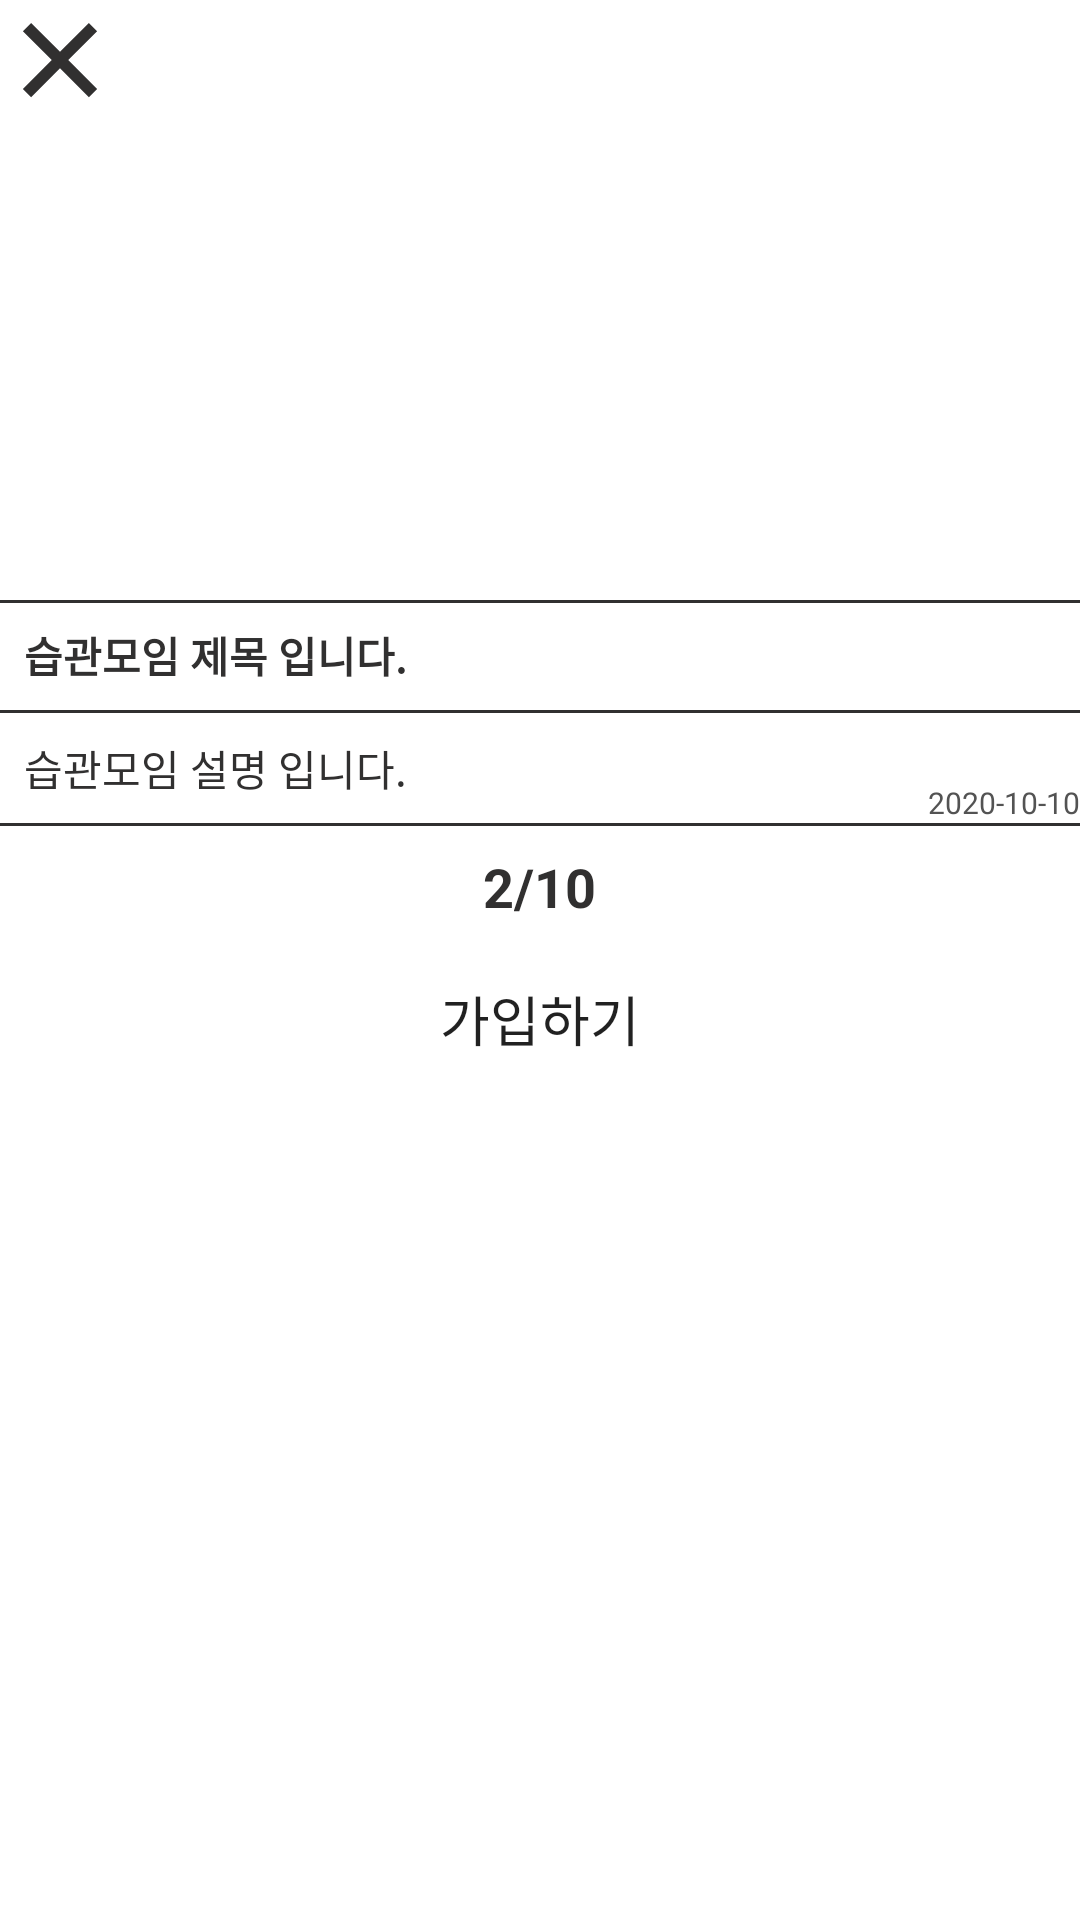

The Android layout XML behind this screen, and the referenced resources:
<!-- AndroidManifest.xml: application theme Theme.WithPlanner -->
<!-- res/layout/dlg_community_join.xml -->
<?xml version="1.0" encoding="utf-8"?>
<layout>
    <androidx.constraintlayout.widget.ConstraintLayout
        xmlns:android="http://schemas.android.com/apk/res/android"
        xmlns:app="http://schemas.android.com/apk/res-auto"
        android:layout_width="match_parent"
        android:layout_height="match_parent"
        android:layout_marginTop="12dp"
        android:layout_marginLeft="14dp"
        android:layout_marginRight="14dp">

        <ImageView
            android:layout_width="40dp"
            android:layout_height="40dp"
            android:src="@drawable/ic_close_48px"
            app:layout_constraintStart_toStartOf="parent"
            app:layout_constraintTop_toTopOf="parent" />

        <ImageView
            android:id="@+id/imageView"
            android:layout_width="match_parent"
            android:layout_height="200dp"
            android:scaleType="fitCenter"
            android:src="@drawable/ic_launcher_background"
            app:layout_constraintEnd_toEndOf="parent"
            app:layout_constraintStart_toStartOf="parent"
            app:layout_constraintTop_toTopOf="parent" />


        <LinearLayout
            android:id="@+id/linearLayout3"
            android:layout_width="match_parent"
            android:layout_height="1dp"
            android:background="@color/black"
            app:layout_constraintEnd_toEndOf="parent"
            app:layout_constraintStart_toStartOf="parent"
            app:layout_constraintTop_toBottomOf="@+id/imageView"
            android:orientation="horizontal" />

        <TextView
            android:id="@+id/titleTextView"
            android:layout_width="match_parent"
            android:layout_height="wrap_content"
            android:text="습관모임 제목 입니다."
            android:textColor="@color/black"
            android:textStyle="bold"
            android:textSize="14sp"
            android:padding="8dp"
            app:layout_constraintStart_toStartOf="parent"
            app:layout_constraintTop_toBottomOf="@+id/imageView" />

        <LinearLayout
            android:id="@+id/linearLayout4"
            android:layout_width="match_parent"
            android:layout_height="1dp"
            android:background="@color/black"
            app:layout_constraintEnd_toEndOf="parent"
            app:layout_constraintStart_toStartOf="parent"
            app:layout_constraintTop_toBottomOf="@+id/titleTextView"
            android:orientation="horizontal" />

        <TextView
            android:id="@+id/contentTextView"
            android:layout_width="match_parent"
            android:layout_height="wrap_content"
            android:text="습관모임 설명 입니다."
            android:textColor="@color/black"
            android:textSize="14sp"
            android:padding="8dp"
            app:layout_constraintStart_toStartOf="parent"
            app:layout_constraintTop_toBottomOf="@+id/linearLayout4" />


        <TextView
            android:id="@+id/dateTextView"
            android:layout_width="wrap_content"
            android:layout_height="wrap_content"
            android:text="2020-10-10"
            android:textColor="@color/gray"
            android:textSize="10sp"
            app:layout_constraintBottom_toBottomOf="@+id/contentTextView"
            app:layout_constraintEnd_toEndOf ="parent" />

        <LinearLayout
            android:id="@+id/linearLayout5"
            android:layout_width="match_parent"
            android:layout_height="1dp"
            android:background="@color/black"
            app:layout_constraintEnd_toEndOf="parent"
            app:layout_constraintStart_toStartOf="parent"
            app:layout_constraintTop_toBottomOf="@+id/contentTextView"
            android:orientation="horizontal" />

        <LinearLayout
            android:id="@+id/linearLayout6"
            android:layout_width="match_parent"
            android:layout_height="wrap_content"
            android:layout_marginTop="8dp"
            android:gravity="center"
            android:orientation="horizontal"
            app:layout_constraintEnd_toEndOf="parent"
            app:layout_constraintStart_toStartOf="parent"
            app:layout_constraintTop_toBottomOf="@+id/linearLayout5">

            <TextView
                android:id="@+id/currentCount"
                android:layout_width="wrap_content"
                android:layout_height="wrap_content"
                android:text="2"
                android:textColor="@color/black"
                android:textSize="18sp"
                android:textStyle="bold" />

            <TextView
                android:layout_width="wrap_content"
                android:layout_height="wrap_content"
                android:text="/"
                android:textColor="@color/black"
                android:textSize="18sp"
                android:textStyle="bold" />

            <TextView
                android:id="@+id/totalCount"
                android:layout_width="wrap_content"
                android:layout_height="wrap_content"
                android:text="10"
                android:textColor="@color/black"
                android:textSize="18sp"
                android:textStyle="bold" />
        </LinearLayout>

        <Button
            android:id="@+id/makeBtn"
            android:layout_width="match_parent"
            android:layout_height="wrap_content"
            android:background="@drawable/round_btn"
            android:text="가입하기"
            android:textSize="18sp"
            android:layout_marginTop="8dp"
            android:layout_marginLeft="14dp"
            android:layout_marginRight="14dp"
            app:layout_constraintTop_toBottomOf="@+id/linearLayout6" />
    </androidx.constraintlayout.widget.ConstraintLayout>
</layout>
<!-- resources referenced by this layout -->
<resources>
  <color name="black">#313030</color>
  <color name="gray">#535353</color>
  <!-- drawable ic_close_48px (drawable) -->
  <vector xmlns:android="http://schemas.android.com/apk/res/android"
      android:width="48dp"
      android:height="48dp"
      android:viewportWidth="48"
      android:viewportHeight="48"
      android:tint="@color/black">
    <path
        android:fillColor="@android:color/white"
        android:pathData="M12.45,38.85 L9.15,35.55 20.7,24 9.15,12.45 12.45,9.15 24,20.7 35.55,9.15 38.85,12.45 27.3,24 38.85,35.55 35.55,38.85 24,27.3Z"/>
  </vector>
  <style name="Theme.WithPlanner" parent="Theme.MaterialComponents.DayNight.DarkActionBar">
          
          <item name="windowNoTitle">true</item>
          <item name="colorPrimary">@color/green</item>
          <item name="colorPrimaryVariant">@color/green</item>
          <item name="colorOnPrimary">@color/white</item>
          
          <item name="colorSecondary">@color/light_green</item>
          <item name="colorSecondaryVariant">@color/light_green</item>
          <item name="colorOnSecondary">@color/black</item>
          
          <item name="android:statusBarColor" tools:targetApi="l">?attr/colorPrimaryVariant</item>
          
          <item name="android:timePickerStyle">@style/MyTimePickerTheme</item>
      </style>
  <color name="green">#57D182</color>
  <color name="white">#FFFFFFFF</color>
  <color name="light_green">#7AD69A</color>
  <style name="MyTimePickerTheme" parent="android:Widget.Material.Light.TimePicker">
          <item name="android:timePickerMode">spinner</item>
      </style>
</resources>
